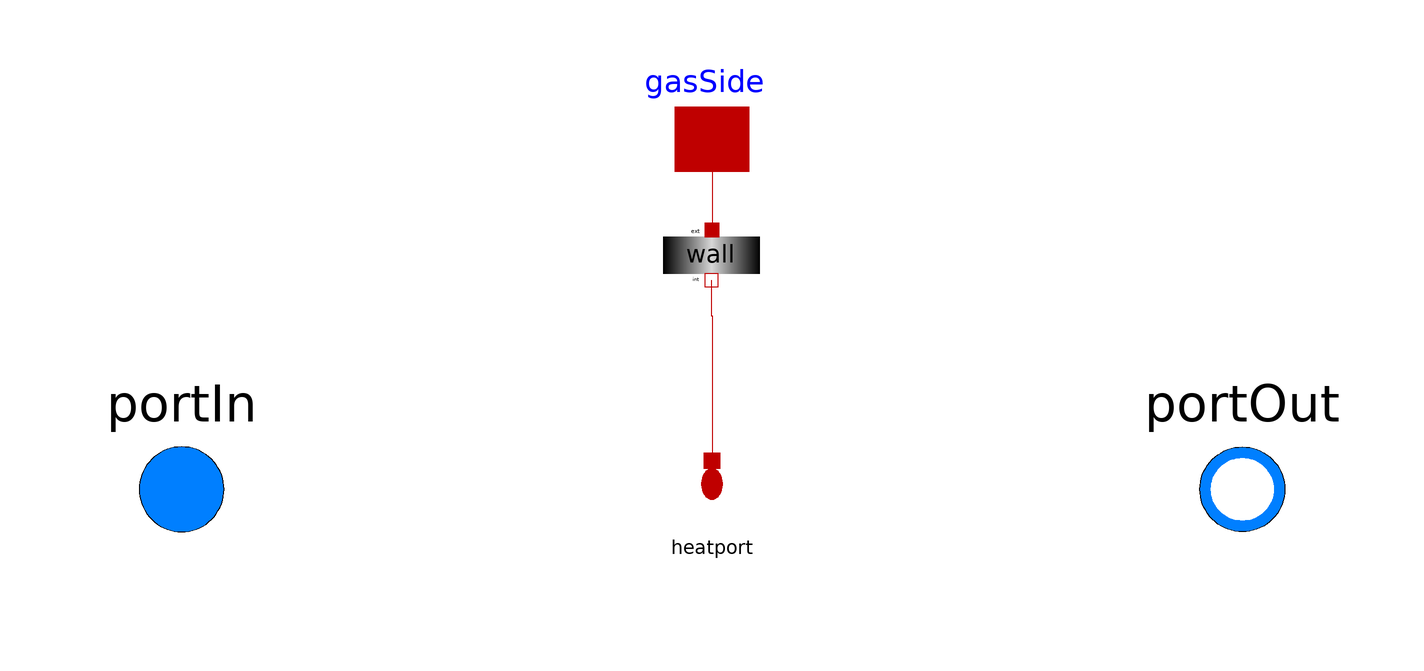

Above is the diagram view of the following Modelica model: its components placed by their Placement annotations and its connect equations drawn as lines.

model TubeOwnMedia
  "SimpleMedia-Tube (incl wall) with detailed energy , integrated momentum and mass balance"
  import SI = Modelica.SIunits;
  extends SiemensPowerOMCtest.Utilities.BaseClasses.PartialTwoPortTransport;
  constant Real g=Modelica.Constants.g_n;
  constant Real pi=Modelica.Constants.pi;
  constant Medium.AbsolutePressure pcrit=Medium.fluidConstants[1].criticalPressure;
  constant Medium.Temperature Tcrit=Medium.fluidConstants[1].criticalTemperature;

   parameter Boolean initializeInletPressure=true
    "mp or pp boundary conditions"                                               annotation(evaluate=true);
  parameter Integer numberOfNodes(min=2) = 2
    "Number of nodes for thermal variables"                                          annotation(Dialog(group="Geometry and pressure drop parameters"));
  parameter SiemensPowerOMCtest.Utilities.Structures.PipeGeo geoPipe
    "Geometry of tube"                                                           annotation(Dialog(group="Geometry and pressure drop parameters"));
  parameter Medium.MassFlowRate m_flowLaminar=0.001
    "(small) mass flow rate at wich laminar equals turbulent pressure drop" annotation(Dialog(group="Geometry and pressure drop parameters"));
  parameter Boolean considerDynamicMomentum=true
    "der(m_dot) accounted for, be careful!" annotation(evaluate=true);
  parameter Boolean considerMassAccelaration=true
    "Inertial phenomena d/dz(m_dot^2/d) accounted for" annotation(evaluate=true);
  parameter Boolean initializeSteadyStateEnthalpies=true
    "lets initialize der(h)=0"                                                      annotation(evaluate=true, Dialog(tab="Initialization"));
  parameter Boolean initializeSteadyStateInletEnthalpy=true
    "steady state initial condition for input enthalpy" annotation(evaluate=true, Dialog(tab="Initialization", enable=initializeSteadyStateEnthalpies));

  parameter Boolean useINTH2O=false
    "water/steam table: true = useINTH2O, false = TTSE";
  parameter Boolean considerDynamicPressure=false
    "With der(p)/d in enthalpy balance";
  parameter Boolean useDelayedPressure=false "Pressure delay";
  parameter SI.Time timeDelayOfPressure=0.1
    "Artificial delay time for delay of pressure value" annotation(Dialog(enable=useDelayedPressure));
  parameter Real hydP=0.6 "Part of portIn for p";
  parameter Real hydM=0.4 "Part of portOut for m_flow";

  parameter SI.CoefficientOfHeatTransfer alphaOffset=10e3
    "alpha offset (in case of verysimple=true)"                    annotation(Dialog(tab="Inner heat transfer", enable=verysimple));
  parameter Real alphaFactor=0.0
    "Factor for state dependent alpha term (in case of verysimple=true)"                    annotation(Dialog(tab="Inner heat transfer", enable=verysimple));

  parameter Boolean delayInnerHeatTransfer=false "With delay of qMetalFluid" annotation(Dialog(tab="Inner heat transfer"));
  parameter SI.Time timeDelayOfInnerHeatTransfer=1
    "artificial delay time for qMetalFluid"             annotation(Dialog(tab="Inner heat transfer",enable=delayInnerHeatTransfer));

  // Init parameters
  parameter Boolean useHeatInput=true
    "Initialisation of qMetalFluidDelayed=qMetalFluid"                                   annotation(Dialog(tab="Initialization", group="Heat transfer"));
  parameter Boolean initializeWithZeroInnerHeatFlow=false
    "Initialisation of qMetalFluidDelayed=0"                                                       annotation(Dialog(tab="Initialization",group="Heat transfer",enable=(useHeatInput==false) and delayInnerHeatTransfer));

  // wall parameters
 parameter Integer numberOfWallLayers(min=1)=3 "Number of wall layers" annotation(Dialog(group="Wall"),choices(choice=1, choice=2, choice=3, choice=4, choice=5, choice=6));
 parameter String initOptWall="steadyState" "Initialisation option" annotation (Dialog(tab="Initialization",group="Wall"),
  choices(
    choice="noInit" "No initial equations",
    choice="steadyState" "Steady-state initialization",
    choice="fixedTemperature" "Fixed-temperatures initialization"));
parameter Medium.Temperature T_wall_start[numberOfNodes]=T_start
    "start values for wall temperatures" 
                                       annotation (Dialog(tab="Initialization",group="Wall"));
 parameter SiemensPowerOMCtest.Utilities.Structures.PropertiesMetal metal
    "Wall metal properties"                                                      annotation (Dialog(group="Wall"));

  final parameter SI.Length di = geoPipe.d_out - 2*geoPipe.s;
  final parameter SI.Area A =  0.25*pi*di^2;
  final parameter SI.Length dz= geoPipe.L/numberOfNodes;
  final parameter SI.Volume V = A*geoPipe.L;
  final parameter SI.Volume V_total = geoPipe.Nt*V;

  Medium.Temperature T[numberOfNodes](start=T_start);
  Medium.Density d[numberOfNodes](start=rho0);
  Medium.Density dAverage(start=sum(rho0)/numberOfNodes);
  SI.SpecificVolume vol[numberOfNodes];
  SI.SpecificVolume volAverage(start=1/Medium.density_phX(0.5*(pIn_start+pOut_start),0.5*(hIn_start+hOut_start),XIn_start));
  Medium.SpecificEnthalpy h[numberOfNodes](start=linspace(hIn_start, hOut_start, numberOfNodes));
  Medium.AbsolutePressure dpfric(start=0.015*geoPipe.L/(geoPipe.d_out-2*geoPipe.s)^5*m_flow_start/geoPipe.Nt*0.5*(1/rho0[1] + 1/rho0[numberOfNodes]));
  Medium.AbsolutePressure dphyd(start=g*geoPipe.H*sum(rho0)/numberOfNodes);
  SI.HeatFlux qMetalFluidDelayed[numberOfNodes];
  SI.Length perimeter;
  Medium.MassFlowRate m_flow(start=m_flow_start/geoPipe.Nt);
  Medium.AbsolutePressure p(start=0.5*(pIn_start+pOut_start)) "pressure";
  Medium.AbsolutePressure pUndelayed(start=0.5*(pIn_start+pOut_start));
  Real zeta "friction coefficient";
  SI.CoefficientOfHeatTransfer alpha;

   Modelica.Thermal.HeatTransfer.Interfaces.HeatPort_a gasSide[numberOfNodes](T(start=T_wall_start))
    "Outer wall heat port" 
  annotation (extent=[-14,54; 14,78]);

  SiemensPowerOMCtest.Components.SolidComponents.Wall wall(
    numberOfNodes=numberOfNodes,
    numberOfWallLayers=numberOfWallLayers,
    metal=metal,
    length =   geoPipe.L,
    wallThickness=geoPipe.s,
    T_start =   T_wall_start,
    initOpt=initOptWall,
    numberOfParallelTubes=geoPipe.Nt,
    diameterInner =   geoPipe.d_out - 2*geoPipe.s) "Metal wall of the tube" 
                 annotation (extent=[-10,34; 10,54]);

  SiemensPowerOMCtest.Interfaces.portHeat heatport(
                               numberOfNodes=numberOfNodes)
    "Inner wall (masked) heat port "                                             annotation (extent=[-10,-8; 10,12]);

protected
  final parameter Medium.Temperature T_start[numberOfNodes]=Medium.temperature_phX(linspace(pIn_start,pOut_start,numberOfNodes),linspace(hIn_start,hOut_start,numberOfNodes), XIn_start)
    "start values for fluid temperatures";
  final parameter Medium.Density rho0[numberOfNodes]=linspace(Medium.density_phX(pIn_start,hIn_start, XIn_start), Medium.density_phX(pOut_start,hOut_start, XOut_start), numberOfNodes);

  SI.HeatFlux qMetalFluid[numberOfNodes];
  Real drdp[numberOfNodes];
  Real drdh[numberOfNodes];
  inner Medium.Temperature TWall[numberOfNodes];
  Integer TTSEid(start=0);

algorithm
//    when (initial()) then
//      if not useINTH2O then
//       TTSEid:=SiemensPowerOMCtest.Media.TTSE.init_ttse();
//      else
       TTSEid:=0;
//      end if;
//    end when;

initial equation

   // h
  if (initializeSteadyStateInletEnthalpy and initializeSteadyStateEnthalpies) then
        der(h[1])=0;
  end if;
  if initializeSteadyStateEnthalpies then
      for j in 2:numberOfNodes loop
         der(h[j]) = 0;
     end for;
  end if;

  // m_flow
  if (considerDynamicMomentum) then
        der(m_flow) = 0;
  end if;

   // p (or d)
  if (initializeInletPressure) then
      der(p) = 0;
  end if;

  // qMetalFluidDelayed
  if (useHeatInput and delayInnerHeatTransfer) then
          qMetalFluidDelayed=qMetalFluid;
  elseif (initializeWithZeroInnerHeatFlow) then
        qMetalFluidDelayed=zeros(numberOfNodes);
  end if;

equation

  perimeter=pi*di;
  dAverage=sum(d)/numberOfNodes;
  volAverage=sum(vol)/numberOfNodes;
  for j in 1:numberOfNodes loop
      vol[j]=1.0/d[j];
  end for;

  portIn.h_outflow = h[1];
  portOut.h_outflow = h[numberOfNodes];

  // pressure and mass flow rate
  pUndelayed = hydP*portIn.p + (1-hydP)*portOut.p;
  if useDelayedPressure then
        der(p) = (pUndelayed-p)/timeDelayOfPressure;
  else
        p = pUndelayed;
  end if;
  m_flow = (hydM*portIn.m_flow - (1-hydM)*portOut.m_flow)/geoPipe.Nt;

  // friction pressure loss
 zeta=((1.14-2*Modelica.Math.log10(geoPipe.r/di))^(-2)+geoPipe.zeta_add*di/geoPipe.L);
 dpfric = zeta*m_flow*(abs(m_flow)+m_flowLaminar)*volAverage*geoPipe.L/(2*A^2*di);

  // hydrostatic pressure drop;
  dphyd=g*geoPipe.H*dAverage;

    // mass balance
 // der(dAverage) + (-portOut.m_flow-portIn.m_flow)/(geoPipe.Nt*V) = 0;
    (1/numberOfNodes)*(sum(drdp)*der(p) + drdh*der(h))  + (-portOut.m_flow-portIn.m_flow)/(geoPipe.Nt*V) = 0;

  // momentum balance
  if (considerDynamicMomentum) then
    if (considerMassAccelaration) then
      der(m_flow) + dphyd*A/geoPipe.L + A*(portOut.p-portIn.p)/geoPipe.L  + dpfric*A/geoPipe.L+ m_flow^2*(1/d[numberOfNodes]-1/d[1])/V = 0;
    else
      der(m_flow) + dphyd*A/geoPipe.L + A*(portOut.p-portIn.p)/geoPipe.L  + dpfric*A/geoPipe.L = 0;
    end if;
  else
    if (considerMassAccelaration) then
      dphyd*A/geoPipe.L + A*(portOut.p-portIn.p)/geoPipe.L  + dpfric*A/geoPipe.L+ m_flow^2*(1/d[numberOfNodes]-1/d[1])/V = 0;
    else
      dphyd*A/geoPipe.L + A*(portOut.p-portIn.p)/geoPipe.L  + dpfric*A/geoPipe.L = 0;
    end if;
  end if;
 // energy balance
   if (m_flow<0) then
    if (considerDynamicPressure) then
      der(h[1]) + m_flow*(h[2]-h[1])/(A*d[1]*dz) = 4*qMetalFluidDelayed[1]/(d[1]*di) + der(p)/d[1];
    else
      der(h[1]) + m_flow*(h[2]-h[1])/(A*d[1]*dz) = 4*qMetalFluidDelayed[1]/(d[1]*di);
    end if;
  else
    if (considerDynamicPressure) then
      der(h[1]) + m_flow*(h[1]-inStream(portIn.h_outflow))/(A*d[1]*dz) = 4*qMetalFluidDelayed[1]/(d[1]*di) + der(p)/d[1];
    else
      der(h[1]) + m_flow*(h[1]-inStream(portIn.h_outflow))/(A*d[1]*dz) = 4*qMetalFluidDelayed[1]/(d[1]*di);
    end if;
  end if;

for j in 2:(numberOfNodes-1) loop
    if (m_flow<0) then
    if (considerDynamicPressure) then
      der(h[j]) + m_flow*(h[j+1]-h[j])/(A*d[j]*dz) = 4*qMetalFluidDelayed[j]/(d[j]*di) + der(p)/d[j];
    else
      der(h[j]) + m_flow*(h[j+1]-h[j])/(A*d[j]*dz) = 4*qMetalFluidDelayed[j]/(d[j]*di);
    end if;
  else
    if (considerDynamicPressure) then
      der(h[j]) + m_flow*(h[j]-h[j-1])/(A*d[j]*dz) = 4*qMetalFluidDelayed[j]/(d[j]*di) + der(p)/d[j];
    else
      der(h[j]) + m_flow*(h[j]-h[j-1])/(A*d[j]*dz) = 4*qMetalFluidDelayed[j]/(d[j]*di);
    end if;
  end if;
end for;

  if (m_flow<0) then
    if (considerDynamicPressure) then
      der(h[numberOfNodes]) + m_flow*(inStream(portOut.h_outflow)-h[numberOfNodes])/(A*d[numberOfNodes]*dz) = 4*qMetalFluidDelayed[numberOfNodes]/(d[numberOfNodes]*di) + der(p)/d[numberOfNodes];
    else
      der(h[numberOfNodes]) + m_flow*(inStream(portOut.h_outflow)-h[numberOfNodes])/(A*d[numberOfNodes]*dz) = 4*qMetalFluidDelayed[numberOfNodes]/(d[numberOfNodes]*di);
    end if;
  else
    if (considerDynamicPressure) then
      der(h[numberOfNodes]) + m_flow*(h[numberOfNodes]-h[numberOfNodes-1])/(A*d[numberOfNodes]*dz) = 4*qMetalFluidDelayed[numberOfNodes]/(d[numberOfNodes]*di) + der(p)/d[numberOfNodes];
    else
      der(h[numberOfNodes]) + m_flow*(h[numberOfNodes]-h[numberOfNodes-1])/(A*d[numberOfNodes]*dz) = 4*qMetalFluidDelayed[numberOfNodes]/(d[numberOfNodes]*di);
    end if;
  end if;

 // water/steam properties
 //p = sum(SiemensPowerOMCtest.Media.IntH2O.p_rhoh(dAverage,h[3]);
 for j in 1:numberOfNodes loop
    if useINTH2O then
       T[j] =  SiemensPowerOMCtest.Media.IntH2O.T_rhoh(d[j],h[j]);
      (d[j],drdp[j],drdh[j]) =  SiemensPowerOMCtest.Media.IntH2O.rho_ph_dpdh(p, h[j]);
    else  // TTSE
        T[j]    = SiemensPowerOMCtest.Media.TTSE.Utilities.T_ph(p, h[j]);
        d[j]  = SiemensPowerOMCtest.Media.TTSE.Utilities.rho_ph(p, h[j]);
        drdp[j] = SiemensPowerOMCtest.Media.TTSE.Utilities.rho_ph_dp(p, h[j]);
        drdh[j] = SiemensPowerOMCtest.Media.TTSE.Utilities.rho_ph_dh(p, h[j]);

    end if;
 end for;

  // Inner heat transfer
  alpha = alphaOffset + 400*Modelica.Fluid.Utilities.regRoot(abs(m_flow)/A)*alphaFactor;
  qMetalFluid = alpha * (TWall-T);
  heatport.Q_flow = perimeter*geoPipe.Nt*dz*qMetalFluidDelayed;
  if (delayInnerHeatTransfer) then
        der(qMetalFluidDelayed) = (qMetalFluid-qMetalFluidDelayed)/timeDelayOfInnerHeatTransfer;
  else
        qMetalFluidDelayed=qMetalFluid;
  end if;

  connect(gasSide, wall.port_ext) annotation (points=[1.77636e-015,66;
        1.77636e-016,66; 1.77636e-016,48.9], style(color=42, rgbcolor={191,0,0}));
  connect(wall.port_int, heatport.port) annotation (points=[-0.1,39.4; -0.1,
        32.7; 0,32.7; 0,5.4], style(color=42, rgbcolor={191,0,0}));

annotation (Documentation(info="<HTML>
<p>This tube model comes with a detailed energy balance, but <b>integrated</b> momentum and mass balance. 
See <a href=\"./Documents/tube_integration.pdf\"> pdf documentation </a>for details.<br>
The tube is heated. The water/steam media is simplified: You can chose between:
<ul>
<li> inth20
<li> Ideal steam
</ul>
<p>

       <p>  
           <table>
                <tr>
                              <td><b>Author:</b>  </td>
                              <td><a href=\"mailto:haiko.steuer@siemens.com\">Haiko Steuer</a> </td>
                        <td><a href=\"https://scd.siemens.com/db4/v3/lookUp.d4w?tcgid=Z001K4SN\">SCD</a> </td>
                       </tr>
                <tr>
                           <td><b>Checked by:</b>   </td>
                           <td>            </td>
                </tr> 
                <tr>
                           <td><b>Protection class:</b>    </td>
                           <td> </td>
                </tr> 
                <tr>
                           <td><b>Used Dymola version:</b>    </td>
                           <td> </td>
                  </tr> 
           </table>
                Copyright &copy  2007 Siemens AG, PG EIP12. All rights reserved.<br> <br>
               This model is distributed in the hope that it will be useful, but WITHOUT ANY WARRANTY. 
           For details see <a href=\"./Documents/Disclaimer.html\">disclaimer</a> <br>
        </p>

</HTML>",
      revisions="<html>
<ul>
<li> January 2007, added by Haiko Steuer
</ul>
</HTML>"), Icon(graphics={
        Rectangle(
          extent={{-80,54},{80,-60}},
          fillColor={0,255,255},
          fillPattern=FillPattern.Solid,
          pattern=LinePattern.None,
          lineColor={0,0,0}),
        Text(
          extent={{-76,30},{78,-26}},
          lineColor={0,0,0},
          fillColor={0,128,255},
          fillPattern=FillPattern.Solid,
          textString="%name"),
        Rectangle(
          extent={{-80,54},{80,40}},
          pattern=LinePattern.None,
          fillColor={0,0,0},
          fillPattern=FillPattern.Solid,
          lineColor={0,0,0}),
        Rectangle(
          extent={{-80,-46},{80,-60}},
          pattern=LinePattern.None,
          fillColor={0,0,0},
          fillPattern=FillPattern.Solid,
          lineColor={0,0,0})}));
end TubeOwnMedia;